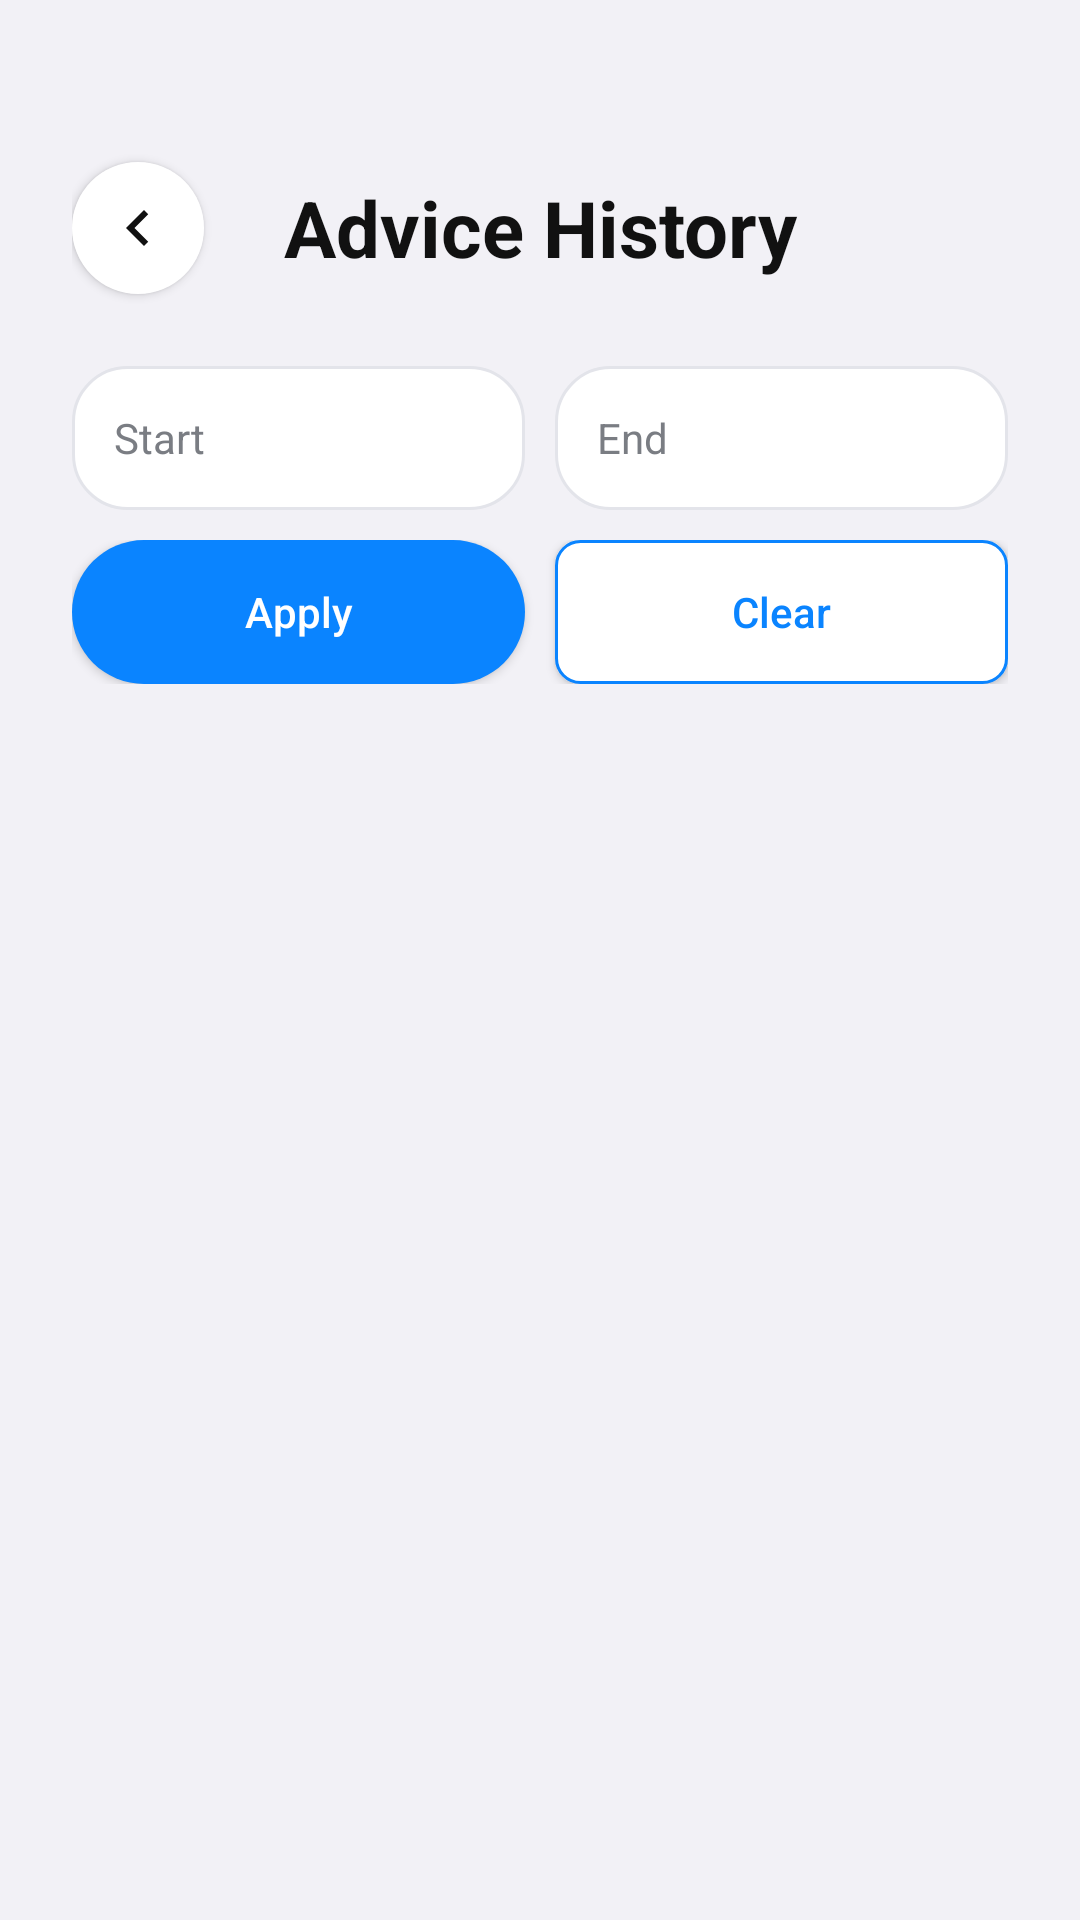

This screen was rendered from an Android layout file. Write that file and the resources it references.
<!-- AndroidManifest.xml: application theme Theme.WellnessApp -->
<!-- res/layout/activity_ai_advice_history.xml -->
<?xml version="1.0" encoding="utf-8"?>
<ScrollView xmlns:android="http://schemas.android.com/apk/res/android"
    xmlns:app="http://schemas.android.com/apk/res-auto"
    android:layout_width="match_parent"
    android:layout_height="match_parent"
    android:background="@drawable/bg_screen"
    android:fillViewport="true">

    <LinearLayout
        android:layout_width="match_parent"
        android:layout_height="wrap_content"
        android:orientation="vertical"
        android:paddingStart="24dp"
        android:paddingTop="48dp"
        android:paddingEnd="24dp"
        android:paddingBottom="24dp">

        <FrameLayout style="@style/WellnessHeaderBar">

            <ImageButton
                android:id="@+id/btnBack"
                style="@style/WellnessBackButton"
                android:layout_width="44dp"
                android:layout_height="44dp"
                android:layout_gravity="start|center_vertical"
                app:tint="#111111" />

            <TextView
                style="@style/WellnessHeaderTitle"
                android:text="Advice History" />
        </FrameLayout>

        <LinearLayout
            android:id="@+id/adviceDetailContent"
            android:layout_width="match_parent"
            android:layout_height="wrap_content"
            android:layout_marginTop="18dp"
            android:background="@drawable/bg_card"
            android:elevation="2dp"
            android:orientation="vertical"
            android:padding="18dp"
            android:visibility="gone">

            <TextView
                android:id="@+id/tvAdviceDate"
                android:layout_width="match_parent"
                android:layout_height="wrap_content"
                android:textSize="16sp"
                android:textStyle="bold" />

            <TextView
                android:id="@+id/tvAdviceRange"
                android:layout_width="match_parent"
                android:layout_height="wrap_content"
                android:layout_marginTop="8dp"
                android:textSize="15sp" />

            <TextView
                android:id="@+id/tvAdviceText"
                android:layout_width="match_parent"
                android:layout_height="wrap_content"
                android:layout_marginTop="18dp"
                android:padding="16dp"
                android:textSize="18sp" />

            <TextView
                android:id="@+id/tvModelName"
                android:layout_width="match_parent"
                android:layout_height="wrap_content"
                android:layout_marginTop="12dp"
                android:textSize="13sp"
                android:visibility="gone" />
        </LinearLayout>

        <LinearLayout
            android:layout_width="match_parent"
            android:layout_height="wrap_content"
            android:layout_marginTop="18dp"
            android:orientation="horizontal">

            <EditText
                android:id="@+id/etAdviceHistoryStartDate"
                android:layout_width="0dp"
                android:layout_height="48dp"
                android:layout_weight="1"
                android:background="@drawable/bg_filter_input"
                android:focusable="false"
                android:hint="Start"
                android:inputType="date"
                android:paddingStart="14dp"
                android:paddingEnd="14dp"
                android:singleLine="true"
                android:textColor="@color/health_text_primary"
                android:textColorHint="@color/health_text_secondary"
                android:textSize="14sp" />

            <EditText
                android:id="@+id/etAdviceHistoryEndDate"
                android:layout_width="0dp"
                android:layout_height="48dp"
                android:layout_marginStart="10dp"
                android:layout_weight="1"
                android:background="@drawable/bg_filter_input"
                android:focusable="false"
                android:hint="End"
                android:inputType="date"
                android:paddingStart="14dp"
                android:paddingEnd="14dp"
                android:singleLine="true"
                android:textColor="@color/health_text_primary"
                android:textColorHint="@color/health_text_secondary"
                android:textSize="14sp" />
        </LinearLayout>

        <LinearLayout
            android:layout_width="match_parent"
            android:layout_height="wrap_content"
            android:layout_marginTop="10dp"
            android:orientation="horizontal">

            <Button
                android:id="@+id/btnApplyAdviceHistoryFilter"
                android:layout_width="0dp"
                android:layout_height="48dp"
                android:layout_weight="1"
                android:background="@drawable/bg_primary_button"
                android:minHeight="0dp"
                android:minWidth="0dp"
                android:text="Apply"
                android:textAllCaps="false"
                android:textColor="@color/function_button_text"
                app:backgroundTint="@null" />

            <Button
                android:id="@+id/btnClearAdviceHistoryFilter"
                android:layout_width="0dp"
                android:layout_height="48dp"
                android:layout_marginStart="10dp"
                android:layout_weight="1"
                android:background="@drawable/bg_outline_button"
                android:minHeight="0dp"
                android:minWidth="0dp"
                android:text="Clear"
                android:textAllCaps="false"
                android:textColor="@color/function_button_background"
                app:backgroundTint="@null" />
        </LinearLayout>

        <ProgressBar
            android:id="@+id/progressAdviceHistory"
            android:layout_width="wrap_content"
            android:layout_height="wrap_content"
            android:layout_gravity="center"
            android:layout_marginTop="14dp"
            android:visibility="gone" />

        <TextView
            android:id="@+id/tvAdviceHistoryStatus"
            android:layout_width="match_parent"
            android:layout_height="wrap_content"
            android:layout_marginTop="12dp"
            android:gravity="center"
            android:textColor="@color/health_text_secondary"
            android:textSize="14sp"
            android:visibility="gone" />

        <androidx.recyclerview.widget.RecyclerView
            android:id="@+id/rvAdviceHistory"
            android:layout_width="match_parent"
            android:layout_height="wrap_content"
            android:layout_marginTop="12dp"
            android:clipToPadding="false"
            android:nestedScrollingEnabled="false" />

        <Button
            android:id="@+id/btnLoadMoreAdviceHistory"
            android:layout_width="match_parent"
            android:layout_height="48dp"
            android:layout_marginTop="4dp"
            android:background="@drawable/bg_outline_button"
            android:minHeight="0dp"
            android:minWidth="0dp"
            android:text="Load More"
            android:textAllCaps="false"
            android:textColor="@color/function_button_background"
            android:visibility="gone"
            app:backgroundTint="@null" />
    </LinearLayout>
</ScrollView>
<!-- resources referenced by this layout -->
<resources>
  <color name="function_button_background">#0A84FF</color>
  <color name="function_button_text">#FFFFFFFF</color>
  <color name="health_text_primary">#111111</color>
  <color name="health_text_secondary">#7A7D83</color>
  <!-- drawable bg_card (drawable) -->
  <?xml version="1.0" encoding="utf-8"?>
  <shape xmlns:android="http://schemas.android.com/apk/res/android">
      <solid android:color="#FFFFFF" />
      <corners android:radius="26dp" />
  </shape>
  <!-- drawable bg_filter_input (drawable) -->
  <?xml version="1.0" encoding="utf-8"?>
  <shape xmlns:android="http://schemas.android.com/apk/res/android">
      <solid android:color="#FFFFFF" />
      <corners android:radius="18dp" />
      <stroke
          android:width="1dp"
          android:color="#E3E4EA" />
  </shape>
  <!-- drawable bg_outline_button (drawable) -->
  <?xml version="1.0" encoding="utf-8"?>
  <shape xmlns:android="http://schemas.android.com/apk/res/android">
      <solid android:color="@color/health_card" />
      <corners android:radius="8dp" />
      <stroke
          android:width="1dp"
          android:color="@color/function_button_background" />
  </shape>
  <!-- drawable bg_primary_button (drawable) -->
  <?xml version="1.0" encoding="utf-8"?>
  <shape xmlns:android="http://schemas.android.com/apk/res/android">
      <solid android:color="@color/function_button_background" />
      <corners android:radius="28dp" />
  </shape>
  <!-- drawable bg_screen (drawable) -->
  <?xml version="1.0" encoding="utf-8"?>
  <shape xmlns:android="http://schemas.android.com/apk/res/android">
      <solid android:color="#F2F1F6" />
  </shape>
  <style name="WellnessHeaderBar">
          <item name="android:layout_width">match_parent</item>
          <item name="android:layout_height">56dp</item>
      </style>
  <style name="WellnessHeaderTitle">
          <item name="android:layout_width">match_parent</item>
          <item name="android:layout_height">match_parent</item>
          <item name="android:gravity">center</item>
          <item name="android:maxLines">2</item>
          <item name="android:textColor">@color/health_text_primary</item>
          <item name="android:textSize">26sp</item>
          <item name="android:textStyle">bold</item>
      </style>
  <style name="Theme.WellnessApp" parent="Base.Theme.WellnessApp" />
  <color name="health_card">#FFFFFFFF</color>
  <!-- drawable bg_back_button (drawable) -->
  <?xml version="1.0" encoding="utf-8"?>
  <shape xmlns:android="http://schemas.android.com/apk/res/android"
      android:shape="oval">
      <solid android:color="#FFFFFF" />
  </shape>
  <!-- drawable ic_back_arrow (drawable) -->
  <?xml version="1.0" encoding="utf-8"?>
  <vector xmlns:android="http://schemas.android.com/apk/res/android"
      android:width="24dp"
      android:height="24dp"
      android:viewportWidth="24"
      android:viewportHeight="24">
      <path
          android:fillColor="#111111"
          android:pathData="M15.41,7.41L14,6l-6,6l6,6l1.41,-1.41L10.83,12z" />
  </vector>
  <style name="Base.Theme.WellnessApp" parent="Theme.Material3.DayNight.NoActionBar">
          <item name="colorPrimary">@color/health_mint</item>
          <item name="colorOnPrimary">@color/white</item>
          <item name="colorSecondary">@color/health_blue</item>
          <item name="colorSurface">@color/health_card</item>
          <item name="colorError">@color/health_error</item>
          <item name="materialButtonStyle">@style/Widget.Wellness.MaterialButton</item>
      </style>
  <color name="health_mint">#4E9F87</color>
  <color name="white">#FFFFFFFF</color>
  <color name="health_blue">#0A84FF</color>
  <color name="health_error">#B3261E</color>
  <style name="Widget.Wellness.MaterialButton" parent="Widget.Material3.Button">
          <item name="backgroundTint">@color/classic_gray</item>
      </style>
  <color name="classic_gray">#E5E5EA</color>
</resources>
